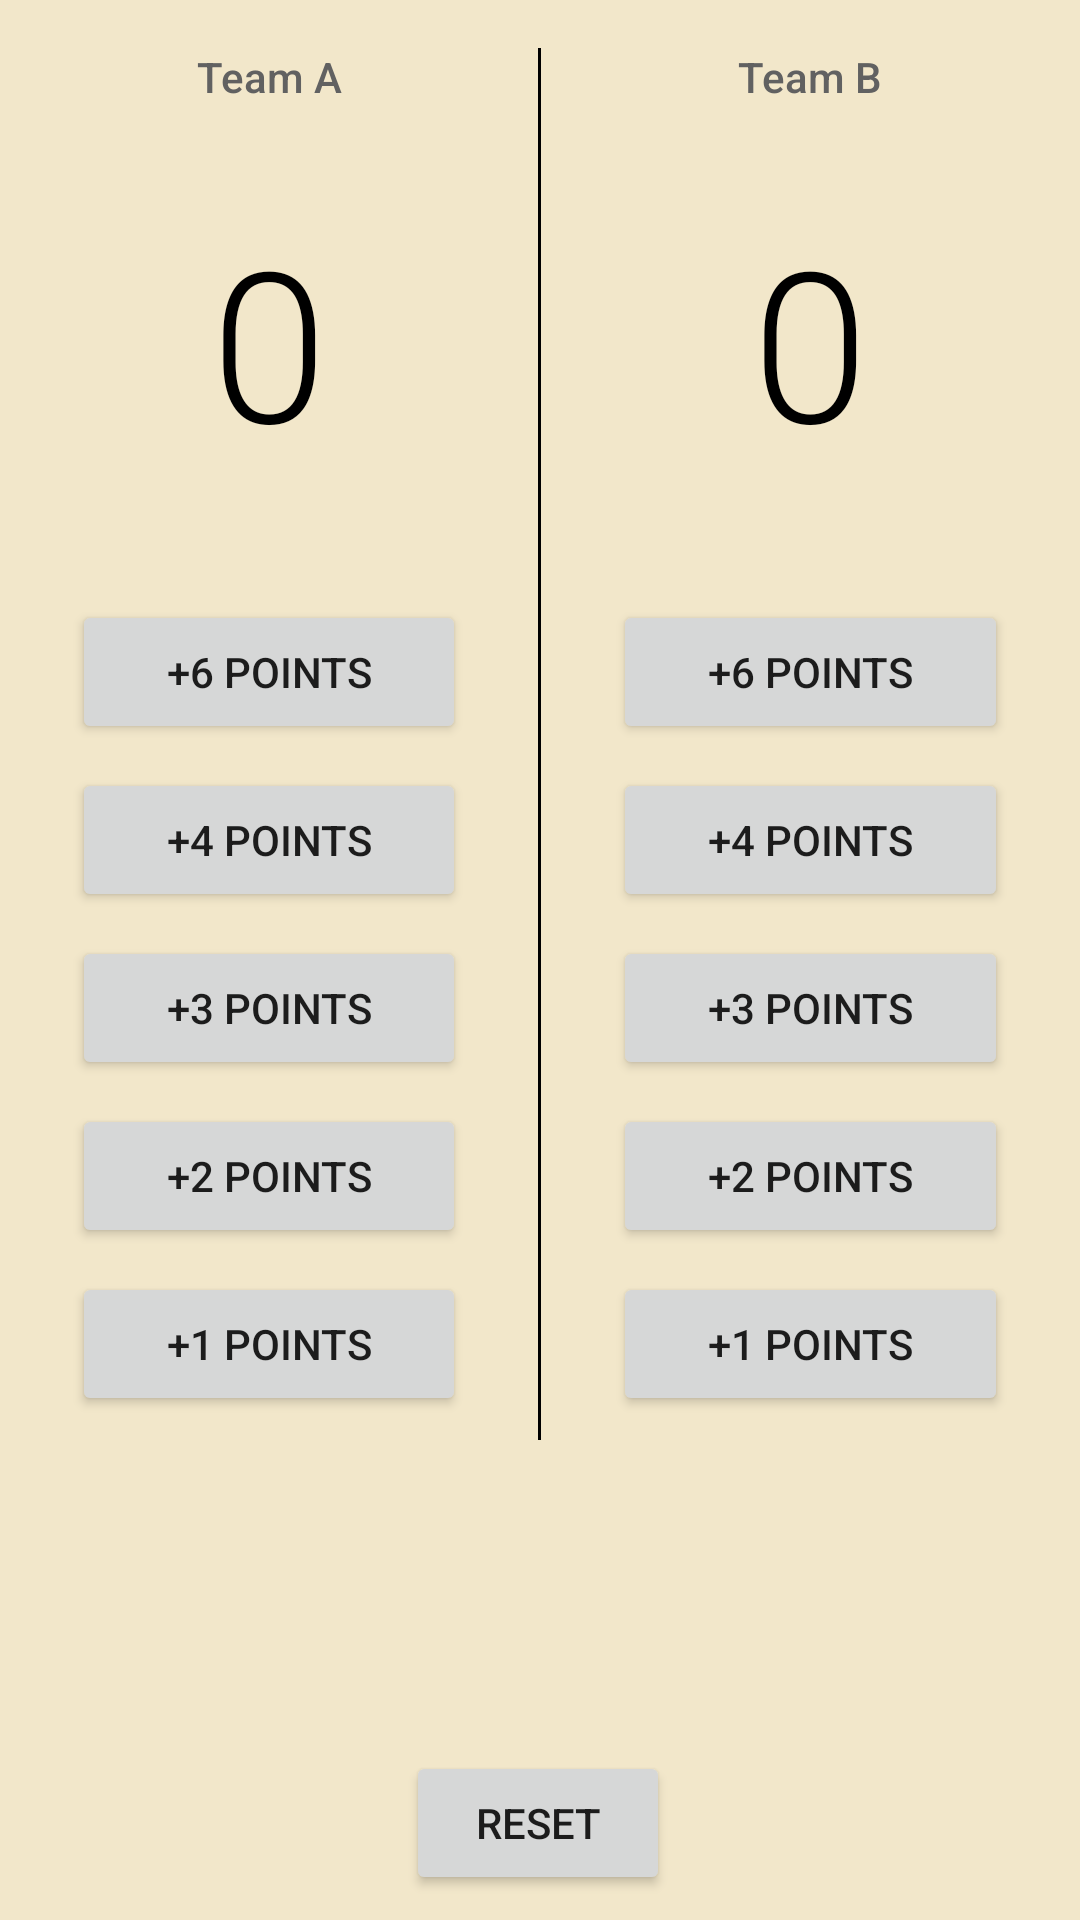

The Android layout XML behind this screen, and the referenced resources:
<!-- AndroidManifest.xml: application theme Theme.CalculateR -->
<!-- res/layout/activity_scorecounter.xml -->
<?xml version="1.0" encoding="utf-8"?>
<androidx.constraintlayout.widget.ConstraintLayout xmlns:android="http://schemas.android.com/apk/res/android"
    xmlns:app="http://schemas.android.com/apk/res-auto"
    xmlns:tools="http://schemas.android.com/tools"
    android:layout_width="match_parent"
    android:layout_height="match_parent"
    android:background="#F2E7CA"
    tools:context=".ScoreCounterActivity">

    <LinearLayout
        android:id="@+id/linearLayout2"
        android:layout_width="0dp"
        android:layout_height="wrap_content"
        android:orientation="horizontal"
        app:layout_constraintEnd_toEndOf="parent"
        app:layout_constraintStart_toStartOf="parent"
        app:layout_constraintTop_toTopOf="parent">

        <LinearLayout
            android:id="@+id/linearLayout"
            android:layout_width="0dp"
            android:layout_height="wrap_content"
            android:layout_weight="1"
            android:orientation="vertical"
            app:layout_constraintBottom_toBottomOf="parent"
            app:layout_constraintEnd_toEndOf="parent"
            app:layout_constraintStart_toStartOf="parent"
            app:layout_constraintTop_toTopOf="parent"
            tools:ignore="Suspicious0dp">

            <TextView
                android:id="@+id/teamA"
                android:layout_width="match_parent"
                android:layout_height="wrap_content"
                android:fontFamily="sans-serif-medium"
                android:gravity="center_horizontal"
                android:padding="16dp"
                android:text="Team A"
                android:textColor="#616161"
                android:textSize="14sp" />

            <TextView
                android:id="@+id/teamA_score"
                android:layout_width="match_parent"
                android:layout_height="wrap_content"
                android:fontFamily="sans-serif-light"
                android:gravity="center_horizontal"
                android:padding="16dp"
                android:text="0"
                android:textColor="#000000"
                android:textSize="70sp" />

            <Button
                android:id="@+id/button7"
                android:layout_width="match_parent"
                android:layout_height="wrap_content"
                android:layout_marginLeft="24dp"
                android:layout_marginTop="24dp"
                android:layout_marginRight="24dp"
                android:layout_marginBottom="8dp"
                android:onClick="addSixForTeamA"
                android:text="+6 Points" />

            <Button
                android:id="@+id/button9"
                android:layout_width="match_parent"
                android:layout_height="wrap_content"
                android:layout_marginLeft="24dp"
                android:layout_marginRight="24dp"
                android:layout_marginBottom="8dp"
                android:onClick="addFourForTeamA"
                android:text="+4 Points" />

            <Button
                android:id="@+id/button"
                android:layout_width="match_parent"
                android:layout_height="wrap_content"
                android:layout_marginLeft="24dp"
                android:layout_marginRight="24dp"
                android:layout_marginBottom="8dp"
                android:onClick="addThreeForTeamA"
                android:text="+3 Points" />

            <Button
                android:id="@+id/button2"
                android:layout_width="match_parent"
                android:layout_height="wrap_content"
                android:layout_marginLeft="24dp"
                android:layout_marginRight="24dp"
                android:layout_marginBottom="8dp"
                android:onClick="addTwoForTeamA"
                android:text="+2 Points" />

            <Button
                android:id="@+id/button3"
                android:layout_width="match_parent"
                android:layout_height="wrap_content"
                android:layout_marginLeft="24dp"
                android:layout_marginRight="24dp"
                android:layout_marginBottom="8dp"
                android:onClick="addOneForTeamA"
                android:text="+1 Points" />
        </LinearLayout>

        <View
            android:layout_width="1dp"
            android:layout_height="match_parent"
            android:layout_marginTop="16dp"
            android:background="@color/black"></View>

        <LinearLayout
            android:id="@+id/linearLayout1"
            android:layout_width="0dp"
            android:layout_height="wrap_content"
            android:layout_weight="1"
            android:orientation="vertical"
            app:layout_constraintBottom_toBottomOf="parent"
            app:layout_constraintEnd_toEndOf="parent"
            app:layout_constraintStart_toStartOf="parent"
            app:layout_constraintTop_toTopOf="parent">

            <TextView
                android:id="@+id/teamB"
                android:layout_width="match_parent"
                android:layout_height="wrap_content"
                android:fontFamily="sans-serif-medium"
                android:gravity="center_horizontal"
                android:padding="16dp"
                android:text="Team B"
                android:textColor="#616161"
                android:textSize="14sp" />

            <TextView
                android:id="@+id/teamB_score"
                android:layout_width="match_parent"
                android:layout_height="wrap_content"
                android:fontFamily="sans-serif-light"
                android:gravity="center_horizontal"
                android:padding="16dp"
                android:text="0"
                android:textColor="#000000"
                android:textSize="70sp" />

            <Button
                android:id="@+id/button10"
                android:layout_width="match_parent"
                android:layout_height="wrap_content"
                android:layout_marginLeft="24dp"
                android:layout_marginTop="24dp"
                android:layout_marginRight="24dp"
                android:layout_marginBottom="8dp"
                android:onClick="addSixForTeamB"
                android:text="+6 Points" />

            <Button
                android:id="@+id/button11"
                android:layout_width="match_parent"
                android:layout_height="wrap_content"
                android:layout_marginLeft="24dp"
                android:layout_marginRight="24dp"
                android:layout_marginBottom="8dp"
                android:onClick="addFourForTeamB"
                android:text="+4 Points" />


            <Button
                android:id="@+id/button4"
                android:layout_width="match_parent"
                android:layout_height="wrap_content"
                android:layout_marginLeft="24dp"
                android:layout_marginRight="24dp"
                android:layout_marginBottom="8dp"
                android:onClick="addThreeForTeamB"
                android:text="+3 Points" />

            <Button
                android:id="@+id/button5"
                android:layout_width="match_parent"
                android:layout_height="wrap_content"
                android:layout_marginLeft="24dp"
                android:layout_marginRight="24dp"
                android:layout_marginBottom="8dp"
                android:onClick="addTwoForTeamB"
                android:text="+2 Points" />

            <Button
                android:id="@+id/button6"
                android:layout_width="match_parent"
                android:layout_height="wrap_content"
                android:layout_marginLeft="24dp"
                android:layout_marginRight="24dp"
                android:layout_marginBottom="8dp"
                android:onClick="addOneForTeamB"
                android:text="+1 Points" />
        </LinearLayout>
    </LinearLayout>

    <Button
        android:id="@+id/button8"
        android:layout_width="wrap_content"
        android:layout_height="wrap_content"
        android:onClick="resetScore"
        android:text="Reset"
        app:layout_constraintBottom_toBottomOf="parent"
        app:layout_constraintEnd_toEndOf="@+id/linearLayout2"
        app:layout_constraintHorizontal_bias="0.498"
        app:layout_constraintStart_toStartOf="@+id/linearLayout2"
        app:layout_constraintTop_toBottomOf="@+id/linearLayout2"
        app:layout_constraintVertical_bias="0.926" />

</androidx.constraintlayout.widget.ConstraintLayout>
<!-- resources referenced by this layout -->
<resources>
  <color name="black">#FF000000</color>
  <style name="Theme.CalculateR" parent="Theme.MaterialComponents.DayNight.DarkActionBar">
          
          <item name="colorPrimary">@color/blue</item>
          <item name="colorPrimaryVariant">@color/teal_200</item>
          <item name="colorOnPrimary">@color/black</item>
          
          <item name="colorSecondary">@color/teal_200</item>
          <item name="colorSecondaryVariant">@color/teal_700</item>
          <item name="colorOnSecondary">@color/black</item>
          
          <item name="android:statusBarColor" tools:targetApi="l">?attr/colorPrimaryVariant</item>
          
  
          name="SplashScreen" parent="Theme.AppCompat.Light.NoActionBar"&gt;
          <item name="android:windowBackground">@drawable/background_splashscreen</item>
      </style>
  <color name="blue">#2196F3</color>
  <color name="teal_200">#FF03DAC5</color>
  <color name="teal_700">#FF018786</color>
  <!-- drawable background_splashscreen (drawable) -->
  <?xml version="1.0" encoding="utf-8"?>
  <layer-list xmlns:android="http://schemas.android.com/apk/res/android">
      <item android:drawable="@color/black"/>
      <item>
          <bitmap android:src="@drawable/ic_launcher"
              android:gravity="center"/>
      </item>
  </layer-list>
  <!-- drawable ic_launcher: png bitmap (mipmap-hdpi, 3484 bytes) -->
</resources>
